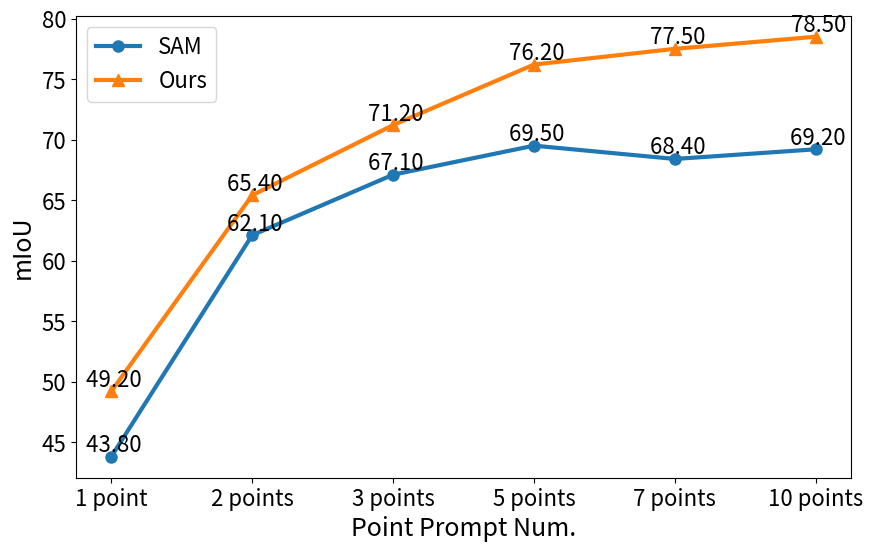

The script that saved this image:
# import matplotlib.pyplot as plt

# # 准备数据
# x = ['1 point', '3 point ', '5 point', '10 point', 'point+box']
# y1 = [2, 3, 5, 7, 11]
# y2 = [1, 2, 4, 6, 10]

# # 创建折线图
# plt.figure(figsize=(8, 6))  # 设置图形大小
# plt.plot(x, y1, marker='o', color='blue', linewidth=2, label='SAM')  # 设置线条颜色、样式、宽度和标签
# plt.plot(x, y2, marker='s', color='red', linewidth=2, label='Ours')   # 设置线条颜色、样式、宽度和标签

# # 添加标题和标签
# plt.title('Line Plot Example', fontsize=16)  # 设置标题和字体大小
# plt.xlabel('prompt num', fontsize=14)            # 设置X轴标签和字体大小
# plt.ylabel('mIoU', fontsize=14)            # 设置Y轴标签和字体大小

# # 设置图例
# plt.legend(loc='upper left', fontsize=12)    # 设置图例位置和字体大小

# # 设置网格线
# plt.grid(True, linestyle='--', alpha=0.5)    # 显示网格线，设置线条样式和透明度

# # 调整坐标轴范围
# plt.xlim(0, 6)  # 设置X轴范围
# plt.ylim(0, 12) # 设置Y轴范围

# # 显示图形
# plt.show()

import numpy as np
import matplotlib.pyplot as plt

# 数据
metrics = ['SAM', 'HQ-SAM', 'HQ-SAM++','Ours']
metrics = ['SAM', 'Ours']

thresholds = ['1 point', '2 points', '3 points', '5 points', '7 points', '10 points']
values = np.array([
    # [43.8, 62.1, 67.1, 69.5, 68.4, 69.2],
    # [43.3, 64.3, 71.4, 75.9, 76.7, 77.5],
    # [44.5, 64.0, 71.4, 76.0, 76.8, 76.9],
    # [49.2, 65.4, 71.2, 76.2, 77.5, 78.5],
    # miou
    [43.8, 62.1, 67.1, 69.5, 68.4, 69.2],
    # [43.3, 64.3, 70.4, 74.9, 76.7, 77.5],
    # [44.5, 64.0, 70.4, 75.0, 76.8, 76.9],
    [49.2, 65.4, 71.2, 76.2, 77.5, 78.5],
    # mbiou
    # [31.2, 45.4, 49.2, 51.2, 50.5, 51.1 ],
    # [31.5, 48.3, 53.9, 57.9, 58.7, 59.6],
    # [32.6, 48.4, 54.3, 58.2, 59.2, 59.4],
    # [37.0, 49.9, 54.4, 58.7, 59.8, 60.9]
])

# 绘图
plt.figure(figsize=(10, 6))
marker = ['o', '^', 's', 'D']
# color = ['red', 'green', '','#FFFFE0', '#D8BFD8','#ADD8E6','#00008B']
for i, metric in enumerate(metrics):
    plt.plot(thresholds, values[i], marker=marker[i], markersize=8, linewidth=3,  label=metric)
    for x, y in zip(thresholds, values[i]):
        plt.text(x, y, f'{y: .2f}', ha='center', va='bottom', fontsize=16)
    
plt.xlabel('Point Prompt Num.', fontsize=18)
plt.ylabel('mIoU', fontsize=18)
# plt.title('Metrics vs Threshold')
plt.legend(fontsize=16)
plt.grid(False)

plt.xticks(fontsize=16)
plt.yticks(fontsize=16)

plt.show()



# import matplotlib.pyplot as plt

# # 数据
# x_values = ['1', '2', '3', '5', '10']
# sam_values = [61, 83, 86, 88, 89]
# ours_values = [62, 81, 83, 86, 87]

# # 绘图
# plt.figure(figsize=(8, 6))

# plt.plot(x_values, sam_values, marker='o', color='lightblue', linestyle='-', linewidth=2, label='SAM')
# plt.plot(x_values, ours_values, marker='o', color='lightcoral', linestyle='-', linewidth=2, label='Ours')

# plt.xlabel('Prompt num.', fontsize=12)
# plt.ylabel('mIoU', fontsize=12)
# plt.title('mIoU vs Prompt num.', fontsize=14)
# plt.legend(fontsize=12)
# # plt.grid(True)
# plt.tight_layout()  # 调整布局，防止文字重叠
# plt.show()